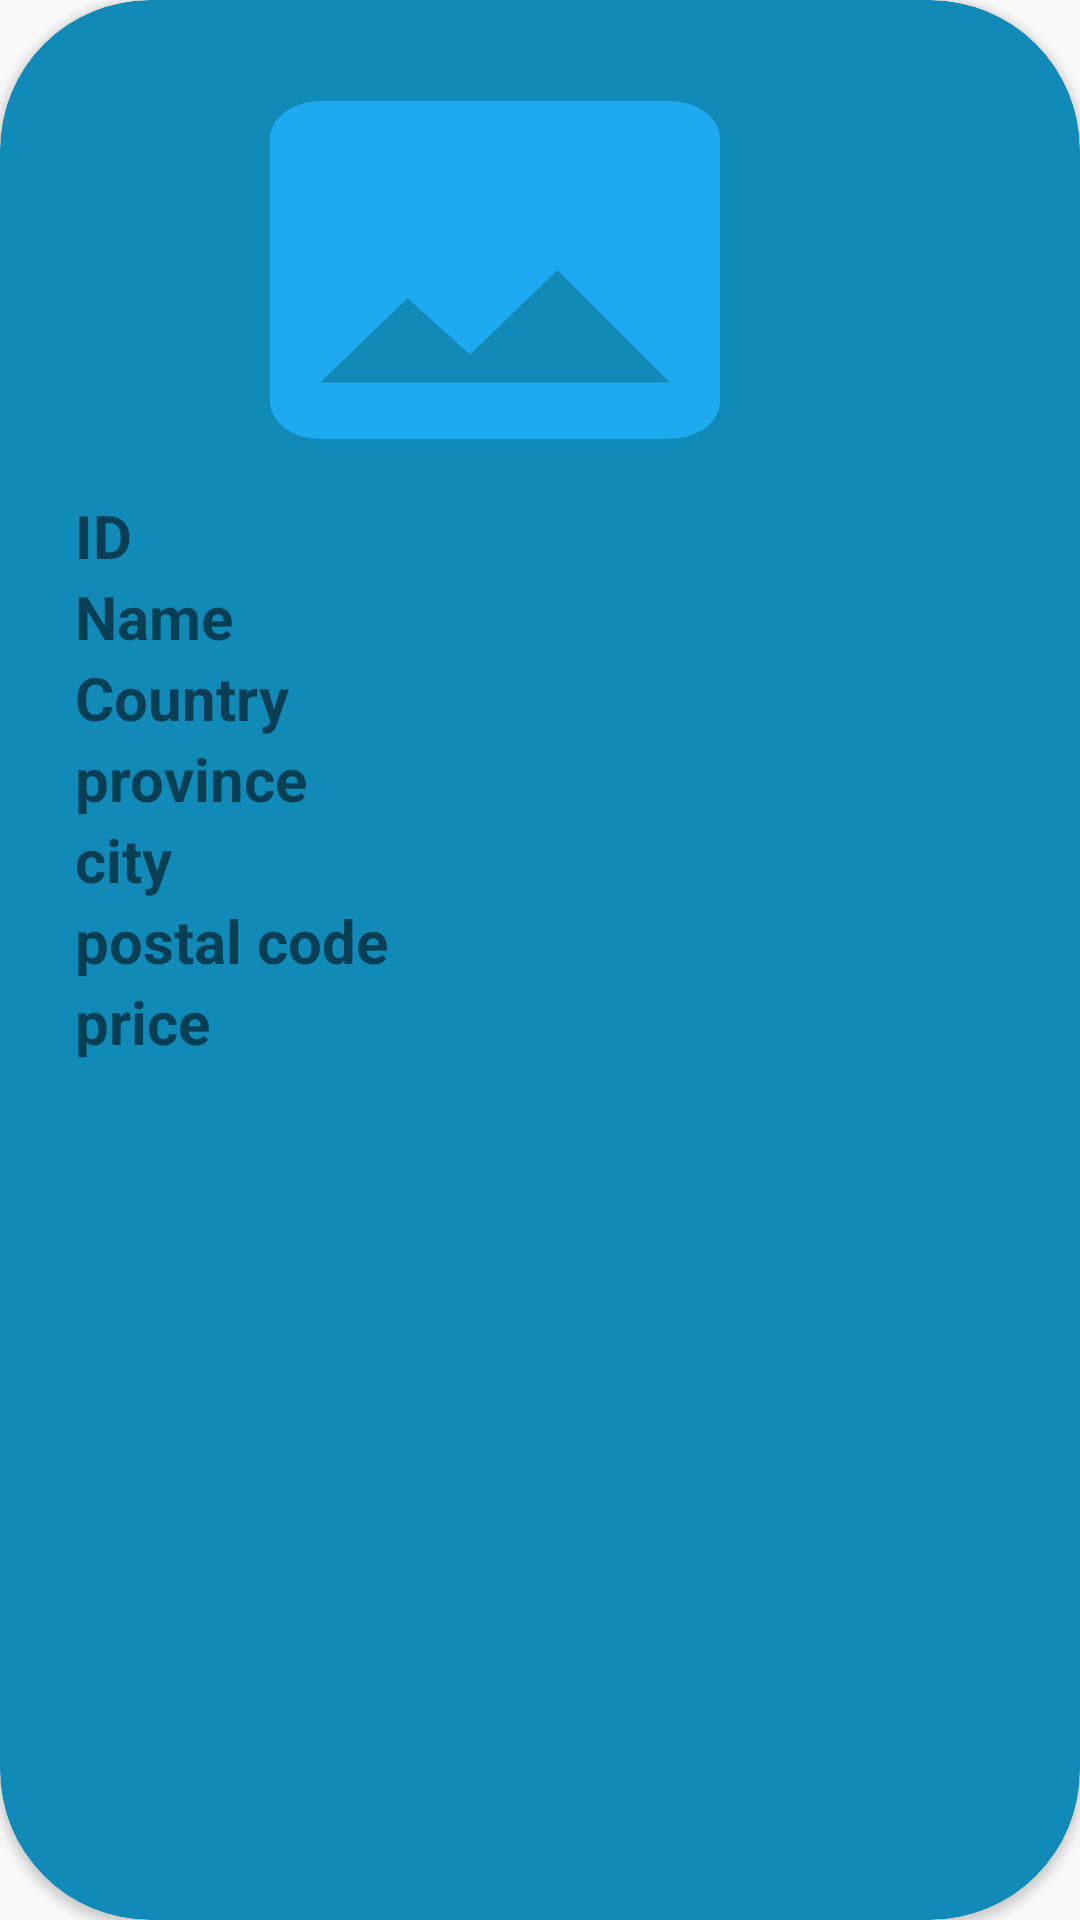

Produce the Android XML layout that renders to this screen, including the resource entries it uses.
<!-- AndroidManifest.xml: application theme AppTheme -->
<!-- res/layout/hotelcardview.xml -->
<?xml version="1.0" encoding="utf-8"?>
<androidx.cardview.widget.CardView xmlns:android="http://schemas.android.com/apk/res/android"
    xmlns:app="http://schemas.android.com/apk/res-auto"
    android:layout_width="match_parent"
    android:layout_height="wrap_content"
    android:background="@android:color/background_light"
    app:cardCornerRadius="50dp"
    app:cardBackgroundColor="@color/white"
    android:layout_margin="1dp">

    <LinearLayout
        android:layout_width="match_parent"
        android:layout_height="wrap_content"
        android:orientation="horizontal"
        android:padding="15dp">


        <androidx.appcompat.widget.LinearLayoutCompat
            android:layout_width="300dp"
            android:layout_height="wrap_content"
            android:layout_marginEnd="20dp"
            android:orientation="vertical">
            <ImageView
                android:id="@+id/img_hotelpic"
                android:layout_width="200dp"
                android:layout_gravity="center"
                android:background="@drawable/ic_uploadimage"
                android:layout_height="150dp"/>

            <TextView
                android:id="@+id/hotelid"
                android:layout_width="match_parent"
                android:layout_height="wrap_content"
                android:layout_marginStart="10dp"
                android:text="ID"
                android:textColor="@color/admincolor"
                android:textSize="20sp"
                android:textStyle="bold" />


            <TextView
                android:id="@+id/hotelName"
                android:layout_width="match_parent"
                android:layout_height="wrap_content"
                android:layout_marginStart="10dp"
                android:text="Name"
                android:textColor="@color/admincolor"
                android:textSize="20sp"
                android:textStyle="bold" />


            <TextView
                android:id="@+id/hotelCountry"
                android:layout_width="match_parent"
                android:layout_height="wrap_content"
                android:layout_marginStart="10dp"
                android:text="Country"
                android:textColor="@color/admincolor"
                android:textSize="20sp"
                android:textStyle="bold" />

            <TextView
                android:id="@+id/hotelProvince"
                android:layout_width="match_parent"
                android:layout_height="wrap_content"
                android:layout_marginStart="10dp"
                android:text="province"
                android:textColor="@color/admincolor"
                android:textSize="20sp"
                android:textStyle="bold" />

            <TextView
                android:id="@+id/hotelCity"
                android:layout_width="match_parent"
                android:layout_height="wrap_content"
                android:layout_marginStart="10dp"
                android:text="city"
                android:textColor="@color/admincolor"
                android:textSize="20sp"
                android:textStyle="bold" />

            <TextView
                android:id="@+id/hotelPostalcode"
                android:layout_width="match_parent"
                android:layout_height="wrap_content"
                android:layout_marginStart="10dp"
                android:text="postal code"
                android:textColor="@color/admincolor"
                android:textSize="20sp"
                android:textStyle="bold" />

            <TextView
                android:id="@+id/hotelprice"
                android:layout_width="match_parent"
                android:layout_height="wrap_content"
                android:layout_marginStart="10dp"
                android:text="price"
                android:textColor="@color/admincolor"
                android:textSize="20sp"
                android:textStyle="bold" />
        </androidx.appcompat.widget.LinearLayoutCompat>

        <LinearLayout
            android:layout_width="50dp"
            android:layout_height="50dp"
            android:layout_gravity="bottom"
            android:orientation="vertical">

            <ImageView
                android:id="@+id/deleteicon"
                android:layout_width="50dp"
                android:layout_height="50dp"
                android:src="@drawable/ic_delete" />
        </LinearLayout>
    </LinearLayout>


</androidx.cardview.widget.CardView>
<!-- resources referenced by this layout -->
<resources>
  <color name="white">#128AB8</color> // when we click item that item will be tin this colour
  <!-- drawable ic_delete (drawable) -->
  <vector android:height="24dp" android:tint="#1EAAF1"
      android:viewportHeight="24" android:viewportWidth="24"
      android:width="24dp" xmlns:android="http://schemas.android.com/apk/res/android">
      <path android:fillColor="@android:color/white" android:pathData="M6,19c0,1.1 0.9,2 2,2h8c1.1,0 2,-0.9 2,-2V7H6v12zM19,4h-3.5l-1,-1h-5l-1,1H5v2h14V4z"/>
  </vector>
  <!-- drawable ic_uploadimage (drawable) -->
  <vector android:height="100dp" android:tint="#1EAAF1"
      android:viewportHeight="24" android:viewportWidth="24"
      android:width="100dp" xmlns:android="http://schemas.android.com/apk/res/android">
      <path android:fillColor="@android:color/white" android:pathData="M21,19V5c0,-1.1 -0.9,-2 -2,-2H5c-1.1,0 -2,0.9 -2,2v14c0,1.1 0.9,2 2,2h14c1.1,0 2,-0.9 2,-2zM8.5,13.5l2.5,3.01L14.5,12l4.5,6H5l3.5,-4.5z"/>
  </vector>
  <style name="AppTheme" parent="Theme.AppCompat.Light.NoActionBar">
          
          <item name="colorPrimary">@color/colorPrimary</item>
          <item name="colorPrimaryDark">@color/colorPrimaryDark</item>
          <item name="colorAccent">@color/colorAccent</item>
          <item name="colorPrimaryVariant">@color/purple_700</item>
          <item name="colorOnPrimary">@color/white</item>
          
          <item name="colorSecondary">@color/teal_200</item>
          <item name="colorSecondaryVariant">@color/teal_700</item>
          <item name="colorOnSecondary">@color/black</item>
      </style>
  <color name="colorPrimary">#2196F3</color>
  <color name="colorPrimaryDark">#2BA0FF</color>
  <color name="colorAccent">#64B5F6</color>
  <!-- not gathered from this repository: default colours our renderer supplied (Android Studio template values) -->
  <color name="purple_700">#FF3700B3</color>
  <color name="teal_200">#FF03DAC5</color>
  <color name="teal_700">#FF018786</color>
  <color name="black">#FF000000</color>
</resources>
